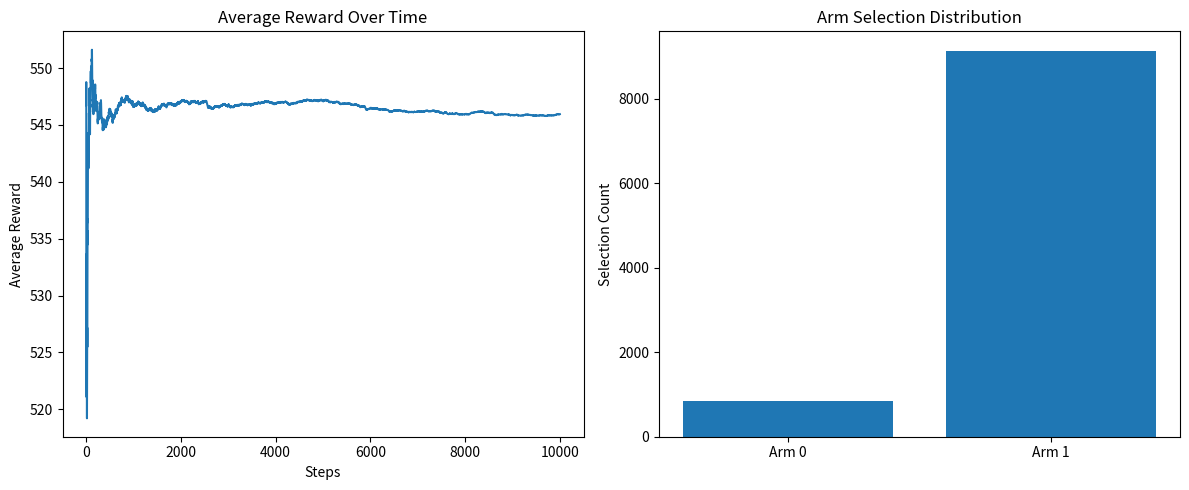

The matplotlib source for this figure:

import numpy as np
import matplotlib.pyplot as plt

# ========== 参数设置 ==========
num_arms = 2  # 老虎机臂数
epsilon = 0.1  # 探索概率
num_steps = 10000  # 总步数
true_means = [500, 550]  # 真实均值(左臂,右臂)
true_stds = [20, 40]  # 真实标准差

# ========== 初始化 ==========
Q = np.full(num_arms,998)  # 各臂的价值估计(初始化为0)
N = np.zeros(num_arms)  # 各臂被选择的次数
rewards = []  # 记录每一步的奖励
choices = []  # 记录每一步的选择

# ========== 主循环 ==========
for step in range(num_steps):
    # ε-Greedy策略选择动作
    if np.random.random() < epsilon:
        # 探索：随机选择臂
        action = np.random.randint(num_arms)
    else:
        # 利用：选择当前估值最高的臂
        action = np.argmax(Q)

    # 生成奖励（根据选择的臂）
    reward = np.random.normal(loc=true_means[action], scale=true_stds[action])

    # 更新价值估计（增量式计算平均值）
    N[action] += 1
    Q[action] = (reward + Q[action]) / 2

    # 记录数据
    rewards.append(reward)
    choices.append(action)

# ========== 结果可视化 ==========
plt.figure(figsize=(12, 5))

# 绘制平均奖励曲线
plt.subplot(1, 2, 1)
plt.plot(np.cumsum(rewards) / (np.arange(num_steps) + 1))
plt.xlabel('Steps')
plt.ylabel('Average Reward')
plt.title('Average Reward Over Time')

# 绘制动作选择分布
plt.subplot(1, 2, 2)
plt.bar(['Arm 0', 'Arm 1'], [sum(np.array(choices) == 0), sum(np.array(choices) == 1)])
plt.ylabel('Selection Count')
plt.title('Arm Selection Distribution')

plt.tight_layout()
plt.show()



# ========== 结果分析 ==========
print(f"最终价值估计: Arm0={Q[0]:.1f}, Arm1={Q[1]:.1f}")
print(f"真实均值: Arm0={true_means[0]}, Arm1={true_means[1]}")
print(f"选择次数: Arm0={N[0]}, Arm1={N[1]}")